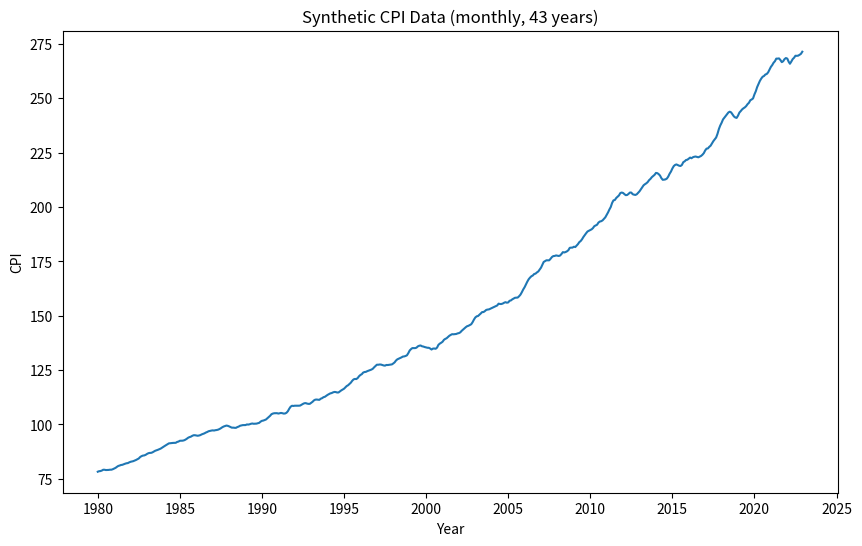
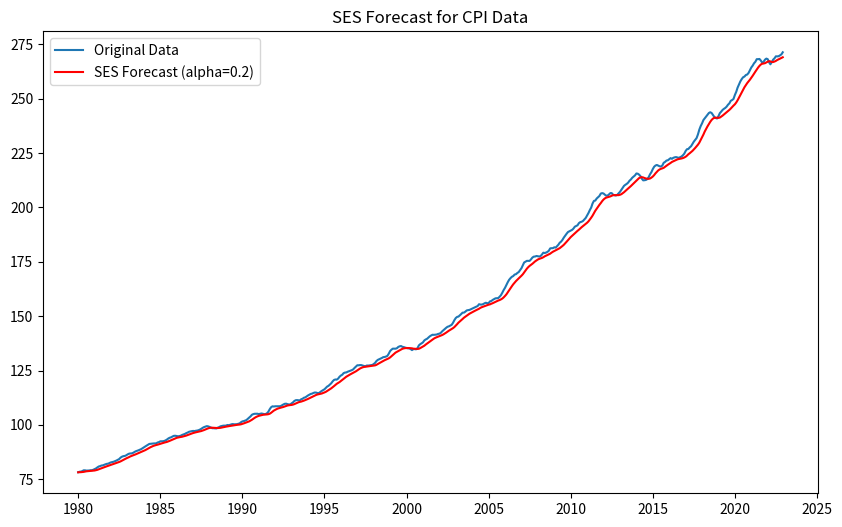
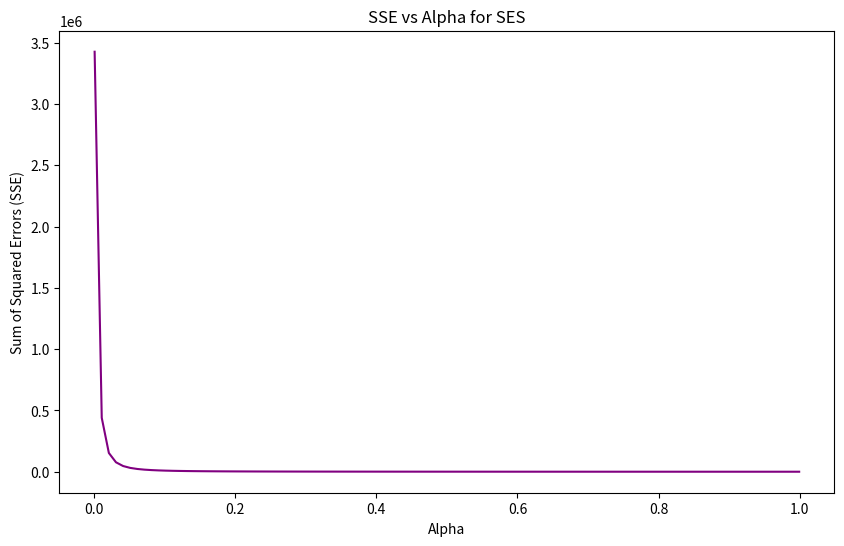
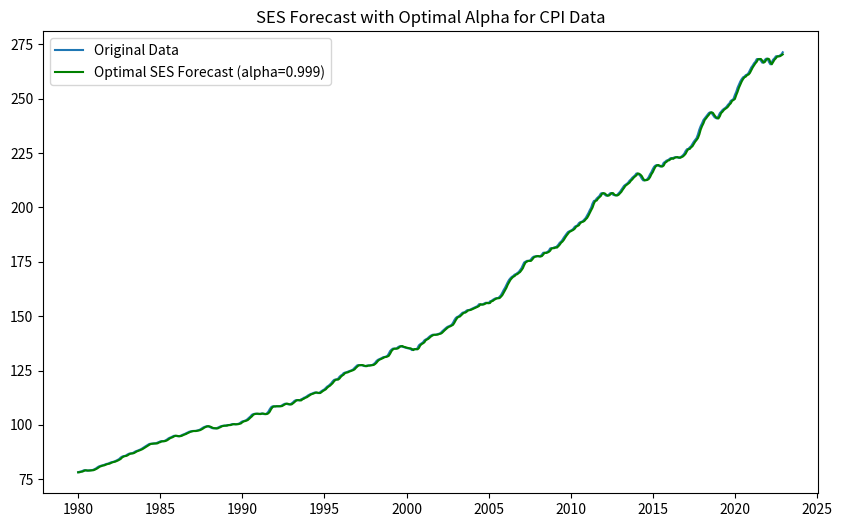

Write Python code to recreate these figures, in order.
"""Simple exponential smoothing on a seeded synthetic inflation-like price index.

The index is simulated (no live data download): log growth is AR(1) around
0.25% per month, mimicking monthly CPI.
"""

import matplotlib.pyplot as plt
import numpy as np
import pandas as pd


def simulate_cpi(n=516, seed=42):
    """Monthly CPI-like index from 1980-01: log growth is AR(1) around 0.25%."""
    rng = np.random.default_rng(seed)
    mu, phi, sigma = 0.0025, 0.6, 0.002
    growth = np.zeros(n)
    growth[0] = mu
    for t in range(1, n):
        growth[t] = mu + phi * (growth[t - 1] - mu) + rng.normal(scale=sigma)
    index = pd.date_range("1980-01-01", periods=n, freq="MS")
    return pd.DataFrame({"CPIAUCSL": 78.0 * np.exp(np.cumsum(growth))}, index=index)


# Define SES forecast function
def ses_forecast(data, alpha):
    forecast_values = [data[0]]  # First forecast is the first data point
    for i in range(1, len(data)):
        forecast = alpha * data[i-1] + (1 - alpha) * forecast_values[i-1]
        forecast_values.append(forecast)
    return forecast_values

# Define SSE calculation
def calculate_sse(data, forecast_values):
    # forecast_values[i] predicts data[i]; the first one is the seed value
    return np.sum((data[1:] - np.asarray(forecast_values)[1:]) ** 2)


def main() -> None:
    cpi_data = simulate_cpi()

    # Plot original data
    plt.figure(figsize=(10,6))
    plt.plot(cpi_data, label='Synthetic CPI')
    plt.title('Synthetic CPI Data (monthly, 43 years)')
    plt.xlabel('Year')
    plt.ylabel('CPI')
    plt.show()

    # Calculate SES for a given alpha
    alpha = 0.2
    forecast_values = ses_forecast(cpi_data['CPIAUCSL'].values, alpha)

    # Plot SES with alpha=0.2
    plt.figure(figsize=(10,6))
    plt.plot(cpi_data.index, cpi_data, label='Original Data')
    plt.plot(cpi_data.index, forecast_values, label=f'SES Forecast (alpha={alpha})', color='red')
    plt.title('SES Forecast for CPI Data')
    plt.legend()
    plt.show()

    # Find optimal alpha by minimizing SSE
    alpha_values = np.linspace(0.001, 0.999, 100)
    sse_values = []
    for alpha in alpha_values:
        forecast_values = ses_forecast(cpi_data['CPIAUCSL'].values, alpha)
        sse = calculate_sse(cpi_data['CPIAUCSL'].values, forecast_values)
        sse_values.append(sse)

    # Plot SSE vs Alpha
    plt.figure(figsize=(10,6))
    plt.plot(alpha_values, sse_values, color='purple')
    plt.title('SSE vs Alpha for SES')
    plt.xlabel('Alpha')
    plt.ylabel('Sum of Squared Errors (SSE)')
    plt.show()

    # Find the optimal alpha
    optimal_alpha = alpha_values[np.argmin(sse_values)]
    print(f"Optimal Alpha: {optimal_alpha}")

    # Calculate forecast with optimal alpha
    optimal_forecast = ses_forecast(cpi_data['CPIAUCSL'].values, optimal_alpha)

    # Plot forecast with optimal alpha
    plt.figure(figsize=(10,6))
    plt.plot(cpi_data.index, cpi_data, label='Original Data')
    plt.plot(cpi_data.index, optimal_forecast, label=f'Optimal SES Forecast (alpha={optimal_alpha})', color='green')
    plt.title('SES Forecast with Optimal Alpha for CPI Data')
    plt.legend()
    plt.show()


if __name__ == "__main__":
    main()
